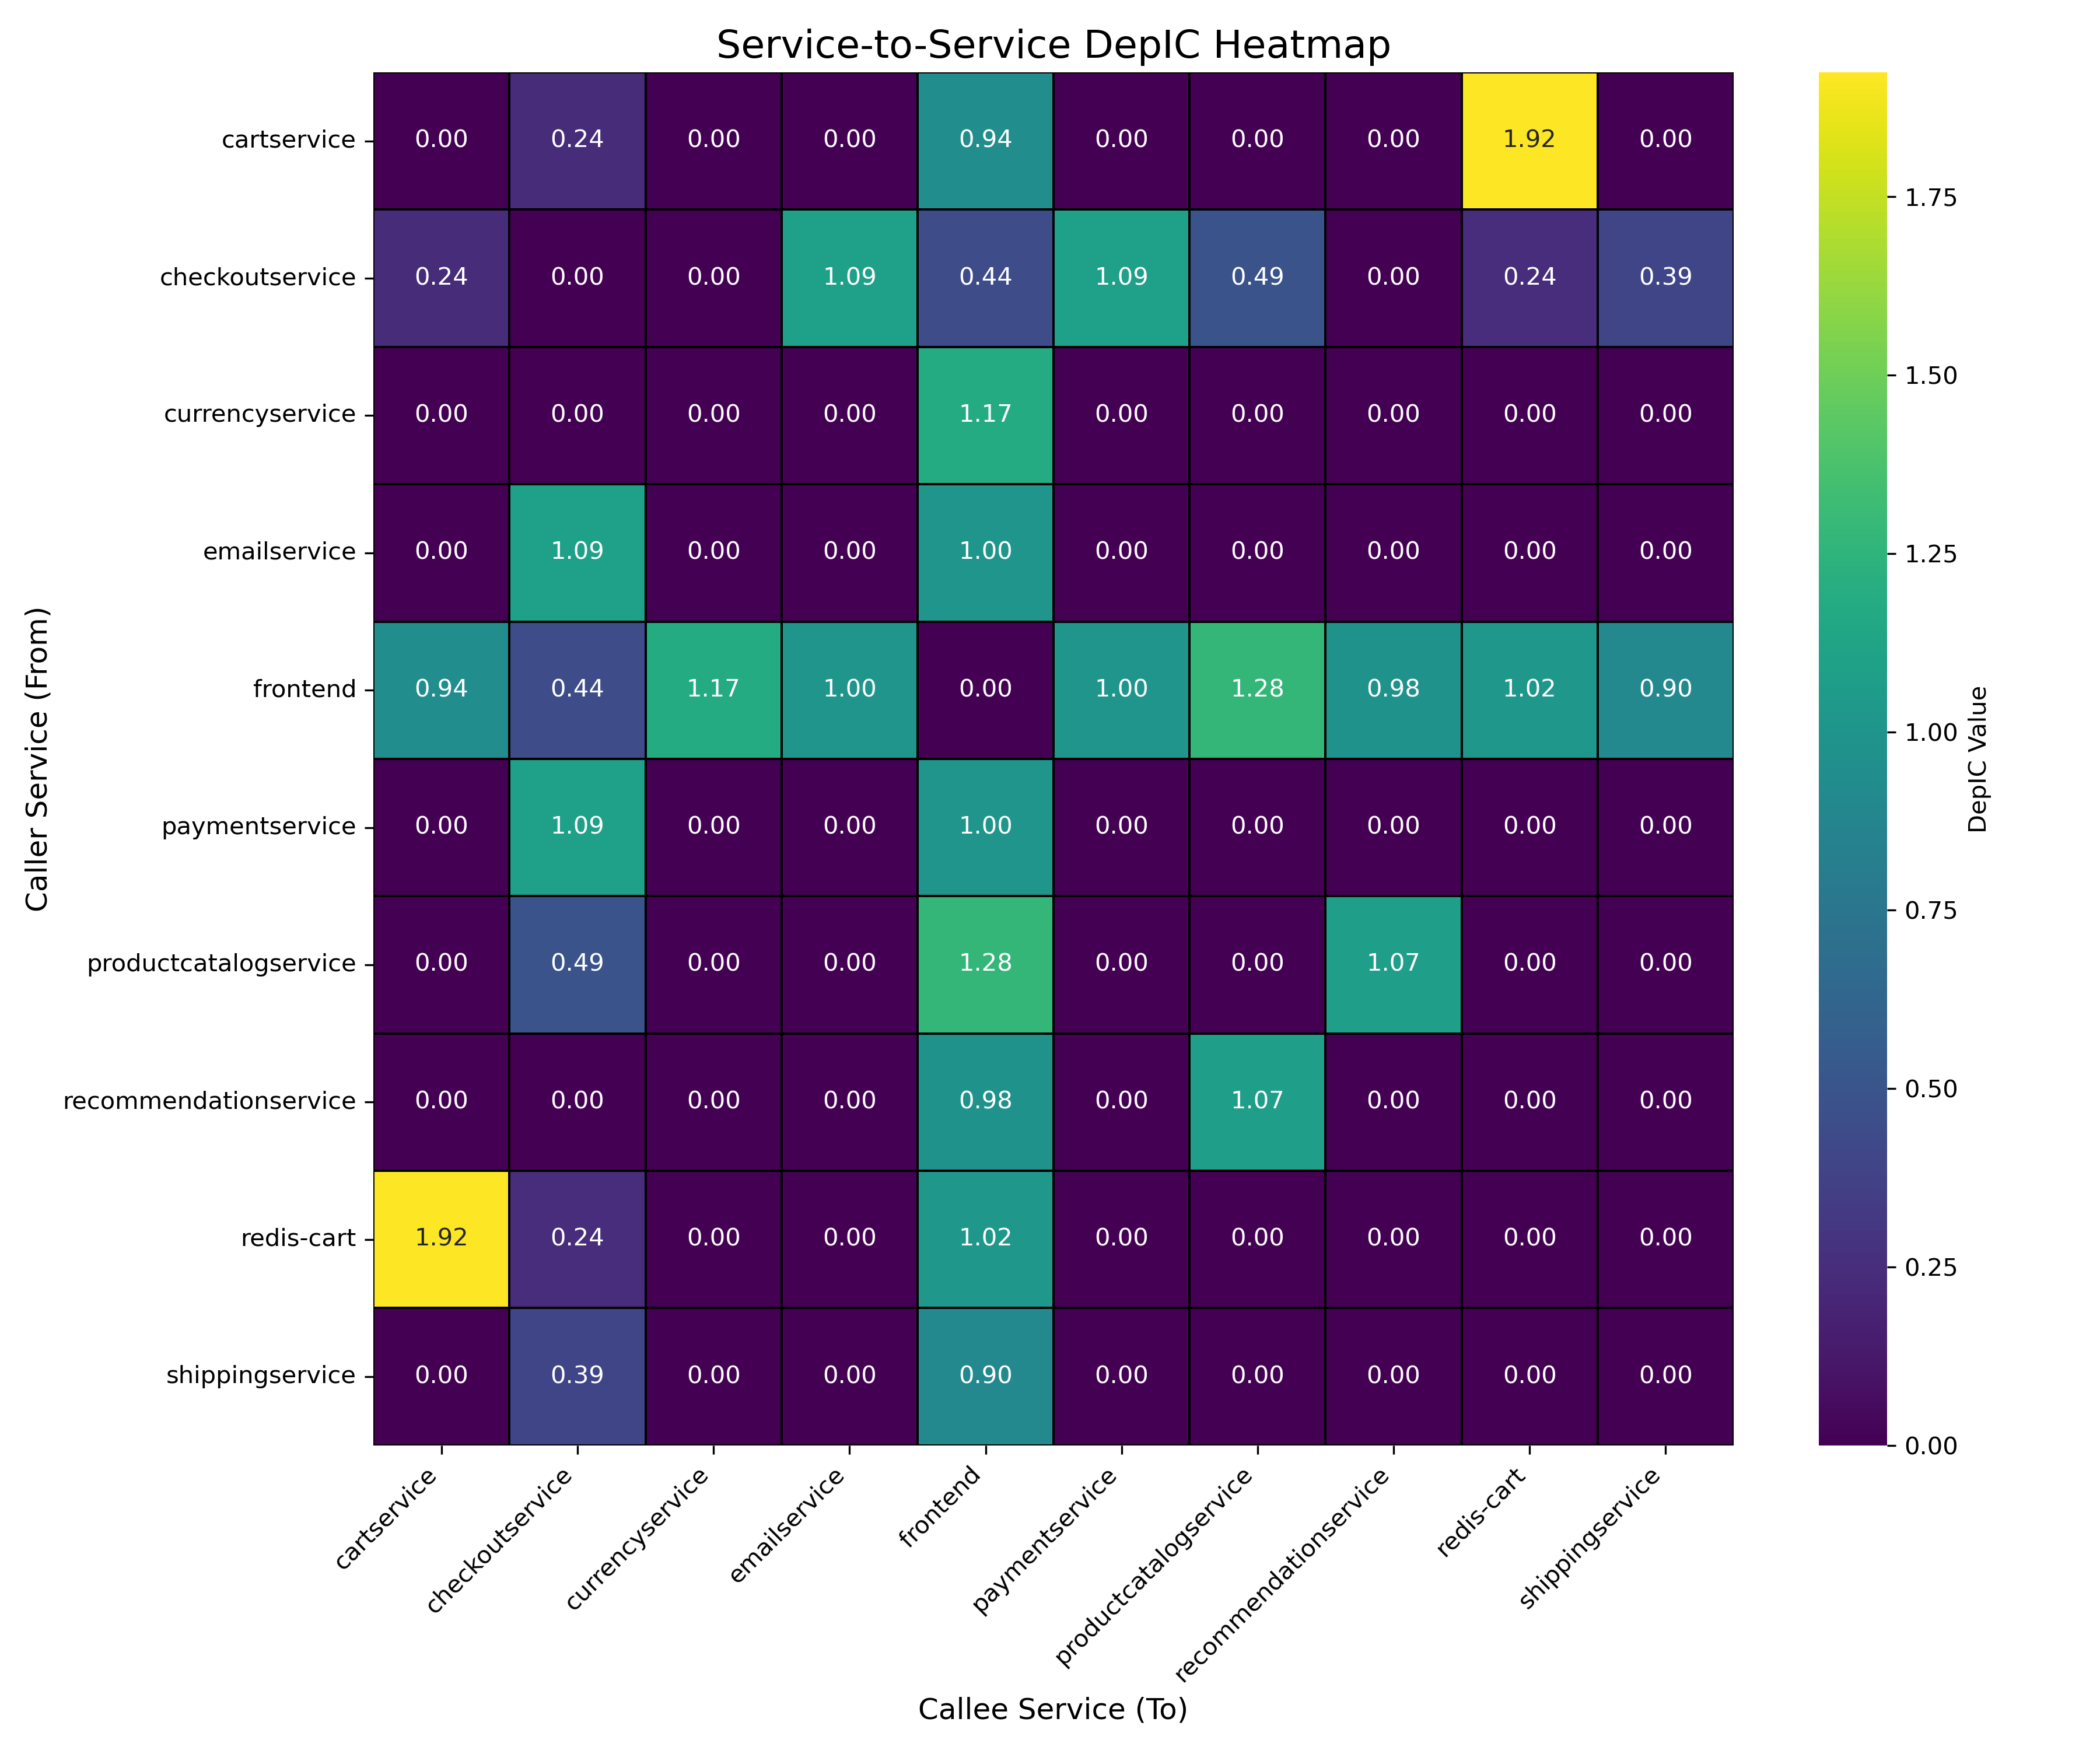

Write Python code to recreate this figure.
import pandas as pd
import seaborn as sns
import matplotlib.pyplot as plt

# 設定 matplotlib 顯示中文 (如果您需要標籤顯示中文的話)
# plt.rcParams['font.sans-serif'] = ['Noto Sans CJK TC'] # 例如 'Noto Sans CJK TC' 或 'SimHei'
# plt.rcParams['axes.unicode_minus'] = False # 解決負號顯示問題

# Load CSV
# 確保 'depICs.csv' 文件存在於您的 Python 腳本的相同目錄下
try:
    df = pd.read_csv("depICs.csv")
except FileNotFoundError:
    print("Error: depICs.csv not found. Please ensure the Go program generated it in the same directory.")
    exit()

# 檢查 DataFrame 內容
# print(df.head())
# print(df.info())

# Pivot the data to matrix form
# 確保 'values' 參數指向 CSV 中的正確列名，即 Go 程式碼中輸出的第三列名稱
pivot = df.pivot(index="from", columns="to", values="DepIC_Value").fillna(0)

# 如果您想確保所有服務都出現在軸上，即使它們沒有顯式出現在數據中（例如 DepIC 為 0 的情況）
# 您可以從 Go 程式碼中獲取完整的服務列表，並用它來 reindex pivot 表格
# 例如，如果 Go 中的 common.Services 列表是固定的：
all_services = ["cartservice", "checkoutservice", "currencyservice", "emailservice",
                "frontend", "paymentservice", "productcatalogservice", "recommendationservice",
                "redis-cart", "shippingservice"]
pivot = pivot.reindex(index=all_services, columns=all_services, fill_value=0)


# Plot heatmap
plt.figure(figsize=(12, 10)) # 稍微增大圖形尺寸以確保標籤清晰
sns.heatmap(pivot,
            annot=True,     # 在每個儲存格中顯示數值
            fmt=".2f",      # 將格式從 ".0f" 改為 ".2f"，顯示浮點數兩位小數
            cmap="viridis", # 顏色映射，"viridis" 通常比 "Reds" 效果更好，顏色漸變更豐富
            linewidths=.5,  # 增加網格線
            linecolor='black', # 網格線顏色
            cbar_kws={'label': 'DepIC Value'}) # 顏色條標籤

plt.title("Service-to-Service DepIC Heatmap", fontsize=16) # 調整標題字體大小
plt.ylabel("Caller Service (From)", fontsize=12) # 調整 Y 軸標籤字體大小
plt.xlabel("Callee Service (To)", fontsize=12) # 調整 X 軸標籤字體大小

plt.xticks(rotation=45, ha='right', fontsize=10) # 旋轉 x 軸標籤，使其更易讀，調整字體大小
plt.yticks(rotation=0, fontsize=10)   # 確保 y 軸標籤水平，調整字體大小

plt.tight_layout() # 自動調整佈局，防止標籤重疊

plt.savefig("heatmap_DepIC.png", dpi=300) # 更改文件名和 dpi
print("Heatmap saved to heatmap_DepIC.png")

plt.show() # 顯示圖表
